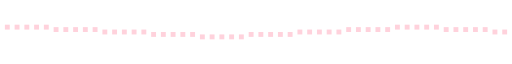
t = 0.00 s
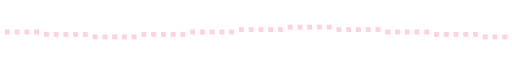
t = 2.55 s
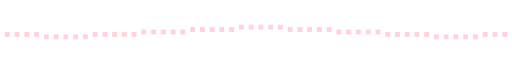
t = 2.80 s
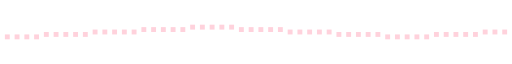
t = 3.05 s
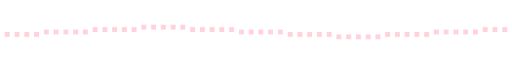
t = 3.30 s
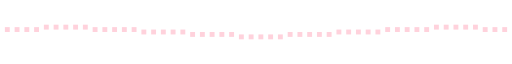
t = 3.80 s

The animated SVG that drew these frames (rendered in a browser with its animation timeline set to each time). Animation: 1 CSS @keyframes rule; one cycle of 4.55 s, repeats indefinitely.

<svg xmlns="http://www.w3.org/2000/svg" width="840" height="40" viewBox="0 0 840 40" shape-rendering="crispEdges" role="img" aria-label="pixel divider"><title>pixel divider</title><style>
.px{fill:#ffd2dc}
.wave{animation:wave 2s steps(4,end) infinite}
@keyframes wave{0%,100%{transform:translateY(-8px)}50%{transform:translateY(8px)}}
@media (prefers-reduced-motion: reduce){*{animation:none!important}}
</style><rect class="px wave" x="8" y="16" width="8" height="8" style="animation-delay:-0.00s"/><rect class="px wave" x="24" y="16" width="8" height="8" style="animation-delay:-0.05s"/><rect class="px wave" x="40" y="16" width="8" height="8" style="animation-delay:-0.10s"/><rect class="px wave" x="56" y="16" width="8" height="8" style="animation-delay:-0.15s"/><rect class="px wave" x="72" y="16" width="8" height="8" style="animation-delay:-0.20s"/><rect class="px wave" x="88" y="16" width="8" height="8" style="animation-delay:-0.25s"/><rect class="px wave" x="104" y="16" width="8" height="8" style="animation-delay:-0.30s"/><rect class="px wave" x="120" y="16" width="8" height="8" style="animation-delay:-0.35s"/><rect class="px wave" x="136" y="16" width="8" height="8" style="animation-delay:-0.40s"/><rect class="px wave" x="152" y="16" width="8" height="8" style="animation-delay:-0.45s"/><rect class="px wave" x="168" y="16" width="8" height="8" style="animation-delay:-0.50s"/><rect class="px wave" x="184" y="16" width="8" height="8" style="animation-delay:-0.55s"/><rect class="px wave" x="200" y="16" width="8" height="8" style="animation-delay:-0.60s"/><rect class="px wave" x="216" y="16" width="8" height="8" style="animation-delay:-0.65s"/><rect class="px wave" x="232" y="16" width="8" height="8" style="animation-delay:-0.70s"/><rect class="px wave" x="248" y="16" width="8" height="8" style="animation-delay:-0.75s"/><rect class="px wave" x="264" y="16" width="8" height="8" style="animation-delay:-0.80s"/><rect class="px wave" x="280" y="16" width="8" height="8" style="animation-delay:-0.85s"/><rect class="px wave" x="296" y="16" width="8" height="8" style="animation-delay:-0.90s"/><rect class="px wave" x="312" y="16" width="8" height="8" style="animation-delay:-0.95s"/><rect class="px wave" x="328" y="16" width="8" height="8" style="animation-delay:-1.00s"/><rect class="px wave" x="344" y="16" width="8" height="8" style="animation-delay:-1.05s"/><rect class="px wave" x="360" y="16" width="8" height="8" style="animation-delay:-1.10s"/><rect class="px wave" x="376" y="16" width="8" height="8" style="animation-delay:-1.15s"/><rect class="px wave" x="392" y="16" width="8" height="8" style="animation-delay:-1.20s"/><rect class="px wave" x="408" y="16" width="8" height="8" style="animation-delay:-1.25s"/><rect class="px wave" x="424" y="16" width="8" height="8" style="animation-delay:-1.30s"/><rect class="px wave" x="440" y="16" width="8" height="8" style="animation-delay:-1.35s"/><rect class="px wave" x="456" y="16" width="8" height="8" style="animation-delay:-1.40s"/><rect class="px wave" x="472" y="16" width="8" height="8" style="animation-delay:-1.45s"/><rect class="px wave" x="488" y="16" width="8" height="8" style="animation-delay:-1.50s"/><rect class="px wave" x="504" y="16" width="8" height="8" style="animation-delay:-1.55s"/><rect class="px wave" x="520" y="16" width="8" height="8" style="animation-delay:-1.60s"/><rect class="px wave" x="536" y="16" width="8" height="8" style="animation-delay:-1.65s"/><rect class="px wave" x="552" y="16" width="8" height="8" style="animation-delay:-1.70s"/><rect class="px wave" x="568" y="16" width="8" height="8" style="animation-delay:-1.75s"/><rect class="px wave" x="584" y="16" width="8" height="8" style="animation-delay:-1.80s"/><rect class="px wave" x="600" y="16" width="8" height="8" style="animation-delay:-1.85s"/><rect class="px wave" x="616" y="16" width="8" height="8" style="animation-delay:-1.90s"/><rect class="px wave" x="632" y="16" width="8" height="8" style="animation-delay:-1.95s"/><rect class="px wave" x="648" y="16" width="8" height="8" style="animation-delay:-2.00s"/><rect class="px wave" x="664" y="16" width="8" height="8" style="animation-delay:-2.05s"/><rect class="px wave" x="680" y="16" width="8" height="8" style="animation-delay:-2.10s"/><rect class="px wave" x="696" y="16" width="8" height="8" style="animation-delay:-2.15s"/><rect class="px wave" x="712" y="16" width="8" height="8" style="animation-delay:-2.20s"/><rect class="px wave" x="728" y="16" width="8" height="8" style="animation-delay:-2.25s"/><rect class="px wave" x="744" y="16" width="8" height="8" style="animation-delay:-2.30s"/><rect class="px wave" x="760" y="16" width="8" height="8" style="animation-delay:-2.35s"/><rect class="px wave" x="776" y="16" width="8" height="8" style="animation-delay:-2.40s"/><rect class="px wave" x="792" y="16" width="8" height="8" style="animation-delay:-2.45s"/><rect class="px wave" x="808" y="16" width="8" height="8" style="animation-delay:-2.50s"/><rect class="px wave" x="824" y="16" width="8" height="8" style="animation-delay:-2.55s"/></svg>
